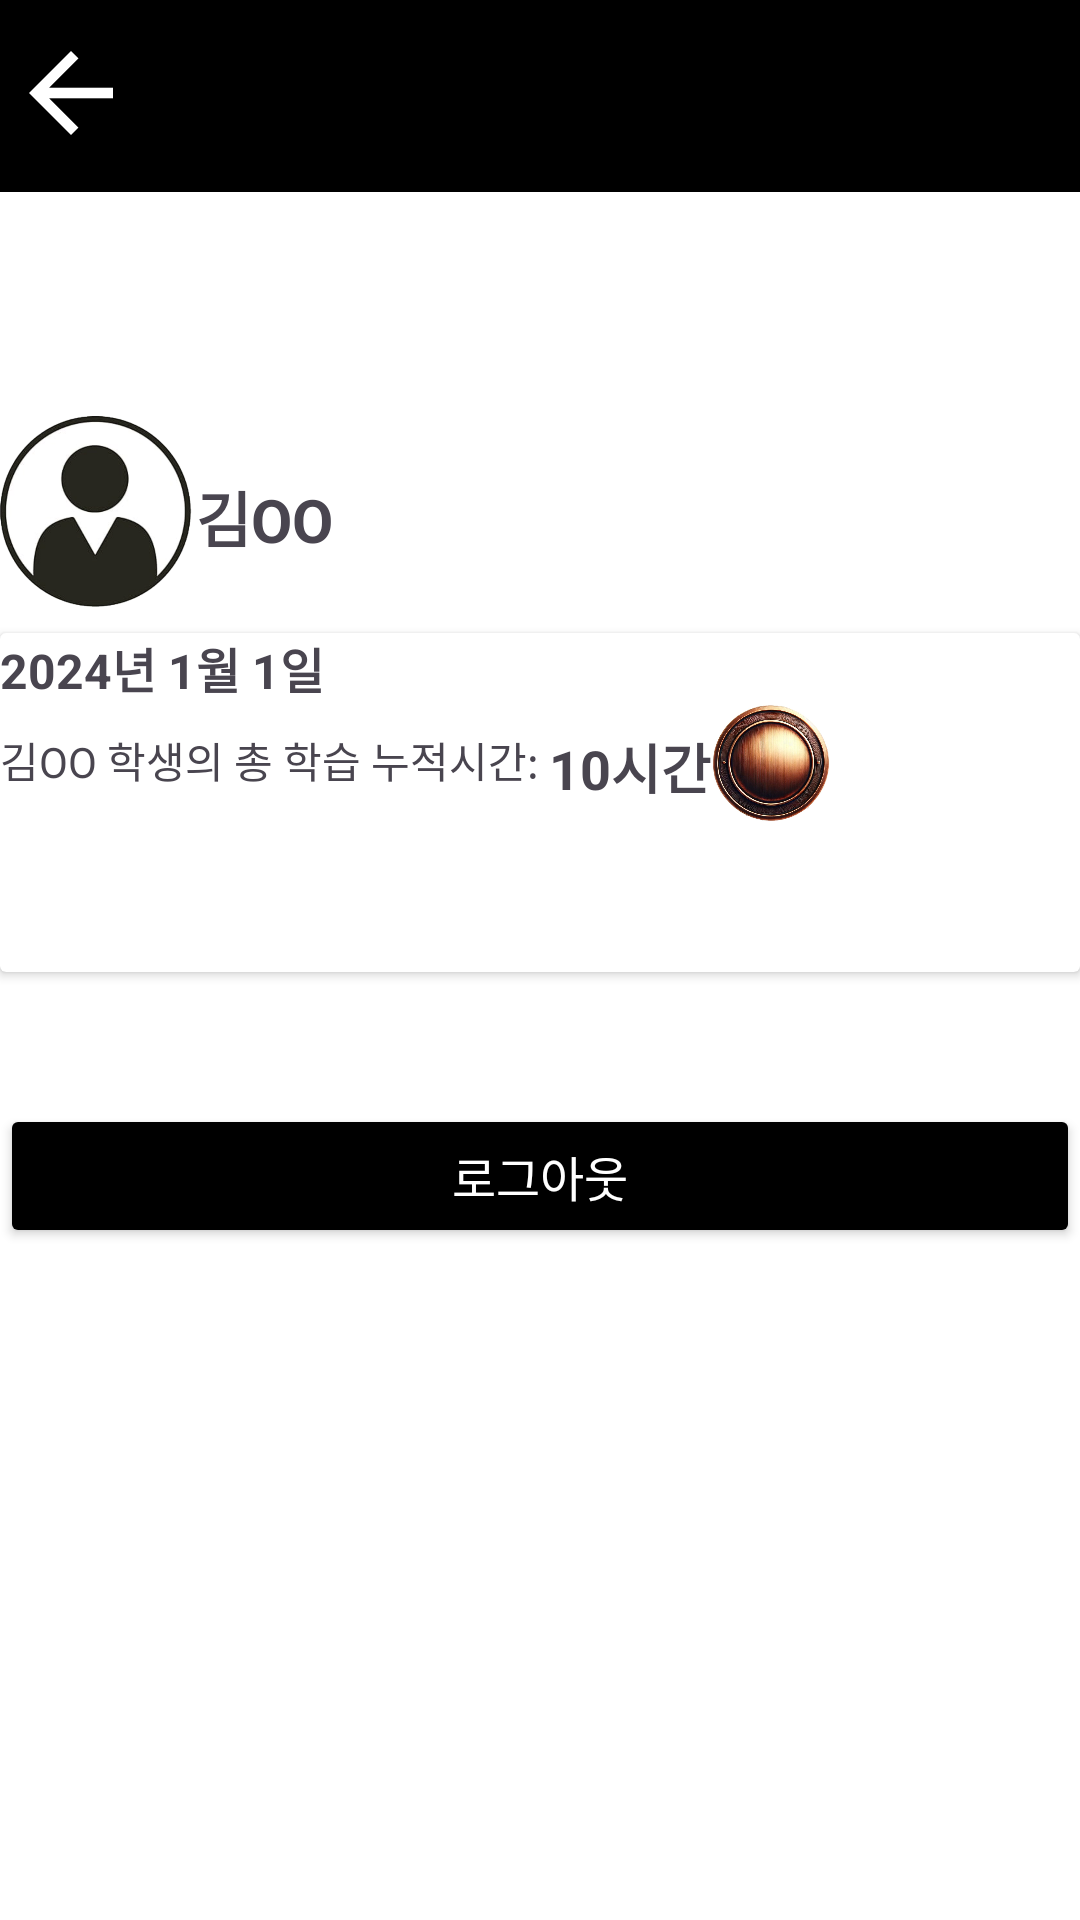

Layout XML and referenced resources for this Android screen:
<!-- AndroidManifest.xml: application theme Theme.FirebaseRegister -->
<!-- res/layout/activity_profile.xml -->
<?xml version="1.0" encoding="utf-8"?>
<androidx.constraintlayout.widget.ConstraintLayout
    xmlns:android="http://schemas.android.com/apk/res/android"
    xmlns:app="http://schemas.android.com/apk/res-auto"
    xmlns:tools="http://schemas.android.com/tools"
    android:layout_width="match_parent"
    android:layout_height="match_parent"
    android:background="@color/white"
    android:padding="0dp">

    
    <androidx.appcompat.widget.Toolbar
        android:id="@+id/toolbar"
        android:layout_width="match_parent"
        android:layout_height="wrap_content"
        android:background="#000000"
        app:layout_constraintEnd_toEndOf="parent"
        app:layout_constraintStart_toStartOf="parent"
        app:layout_constraintTop_toTopOf="parent"
        app:titleTextAppearance="@style/ToolbarTitleText"
        app:titleTextColor="@android:color/white" />

    <ImageButton
        android:id="@+id/btnArrowback"
        android:layout_width="35dp"
        android:layout_height="35dp"
        android:backgroundTint="@color/black"
        app:layout_constraintBottom_toBottomOf="parent"
        app:layout_constraintEnd_toEndOf="parent"
        app:layout_constraintHorizontal_bias="0.018"
        app:layout_constraintStart_toStartOf="parent"
        app:layout_constraintTop_toTopOf="parent"
        app:layout_constraintVertical_bias="0.022"
        app:srcCompat="@mipmap/ic_arrowback"
        tools:ignore="MissingConstraints" />

    
    <ImageView
        android:id="@+id/profile_icon"
        android:layout_width="64dp"
        android:layout_height="64dp"
        android:contentDescription="프로필 이미지"
        android:src="@drawable/ic_profile_placeholder"
        android:background="@null"
        app:layout_constraintBottom_toBottomOf="parent"
        app:layout_constraintEnd_toEndOf="parent"
        app:layout_constraintHorizontal_bias="0.0"
        app:layout_constraintStart_toStartOf="parent"
        app:layout_constraintTop_toTopOf="parent"
        app:layout_constraintVertical_bias="0.241"
        tools:ignore="MissingConstraints" />
    
    <TextView
        android:id="@+id/UserName"
        android:layout_width="wrap_content"
        android:layout_height="wrap_content"
        android:text="김OO"
        android:textSize="20sp"
        android:textStyle="bold"
        app:layout_constraintBottom_toBottomOf="parent"
        app:layout_constraintEnd_toEndOf="parent"
        app:layout_constraintHorizontal_bias="0.208"
        app:layout_constraintStart_toStartOf="parent"
        app:layout_constraintTop_toTopOf="parent"
        app:layout_constraintVertical_bias="0.258"
        tools:ignore="MissingConstraints" />
    
    <androidx.cardview.widget.CardView
        android:id="@+id/card_view"
        android:layout_width="0dp"
        android:layout_height="wrap_content"
        android:layout_marginTop="24dp"
        android:padding="16dp"
        app:layout_constraintEnd_toEndOf="parent"
        app:layout_constraintHorizontal_bias="0.5"
        app:layout_constraintStart_toStartOf="parent"
        app:layout_constraintTop_toBottomOf="@id/UserName">

        <LinearLayout
            android:layout_width="match_parent"
            android:layout_height="113dp"
            android:orientation="vertical">

            
            <TextView
                android:id="@+id/tvStudyDate"
                android:layout_width="wrap_content"
                android:layout_height="wrap_content"
                android:text="2024년 1월 1일"
                android:textSize="16sp"
                android:textStyle="bold" />

            <LinearLayout
                android:layout_width="400dp"
                android:layout_height="61dp"
                android:orientation="horizontal">

                
                <TextView
                    android:id="@+id/tvStudyContent"
                    android:layout_width="wrap_content"
                    android:layout_height="wrap_content"
                    android:layout_marginTop="4dp"
                    android:text="김OO 학생의 총 학습 누적시간: "
                    android:textSize="14sp" />

                
                <TextView
                    android:id="@+id/tvStudyHours"
                    android:layout_width="wrap_content"
                    android:layout_height="wrap_content"
                    android:layout_marginTop="8dp"
                    android:text="10시간"
                    android:textSize="18sp"
                    android:textStyle="bold" />


                <ImageView
                    android:id="@+id/tierImage"
                    android:layout_width="40dp"
                    android:layout_height="40dp"
                    android:layout_gravity="end"
                    android:contentDescription="티어 이미지"
                    android:src="@drawable/ic_bronze" /> 
            </LinearLayout>
        </LinearLayout>
    </androidx.cardview.widget.CardView>

    














    <Button
        android:id="@+id/btnLogOut"
        android:layout_width="0dp"
        android:layout_height="wrap_content"
        android:layout_marginBottom="224dp"
        android:backgroundTint="@color/black"
        android:text="로그아웃"
        android:textColor="@color/white"
        android:textSize="16sp"
        app:layout_constraintBottom_toBottomOf="parent"
        app:layout_constraintEnd_toEndOf="parent"
        app:layout_constraintHorizontal_bias="0.0"
        app:layout_constraintStart_toStartOf="parent" />
</androidx.constraintlayout.widget.ConstraintLayout>
<!-- resources referenced by this layout -->
<resources>
  <color name="black">#FF000000</color>
  <color name="white">#FFFFFFFF</color>
  <!-- drawable ic_bronze: jpg bitmap (drawable, 122938 bytes) -->
  <!-- drawable ic_profile_placeholder: png bitmap (drawable, 135056 bytes) -->
  <!-- mipmap ic_arrowback: png bitmap (drawable, 1229 bytes) -->
  <style name="ToolbarTitleText" parent="TextAppearance.Widget.AppCompat.Toolbar.Title">
              <item name="android:textSize">16sp</item> 
              <item name="android:textColor">#FFFFFF</item> 
      </style>
  <style name="Theme.FirebaseRegister" parent="Base.Theme.FirebaseRegister" />
  <style name="Base.Theme.FirebaseRegister" parent="Theme.Material3.DayNight.NoActionBar">
          
          
      </style>
</resources>
